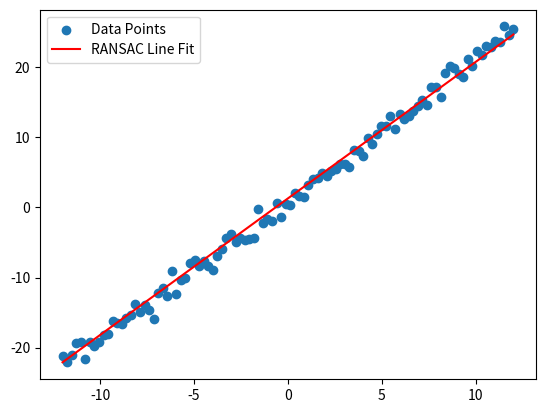

Here is the Python script that generated this plot:
import numpy as np
import matplotlib.pyplot as plt

# Generate noisy data
np.random.seed(0)
N = 100
X = np.linspace(-12, 12, N)
Y = 2 * X + 1 + np.random.randn(N)

# RANSAC for line fitting
max_inliers = 0
best_line = None

for _ in range(1000):
    sample_indices = np.random.choice(N, 2, replace=False)
    x_sample, y_sample = X[sample_indices], Y[sample_indices]
    coeffs = np.polyfit(x_sample, y_sample, 1)
    
    distances = np.abs(Y - (coeffs[0] * X + coeffs[1]))
    inliers = np.sum(distances < 1.0)

    if inliers > max_inliers:
        max_inliers = inliers
        best_line = coeffs

# Plot result
plt.scatter(X, Y, label='Data Points')
plt.plot(X, best_line[0] * X + best_line[1], 'r', label='RANSAC Line Fit')
plt.legend()
plt.show()
